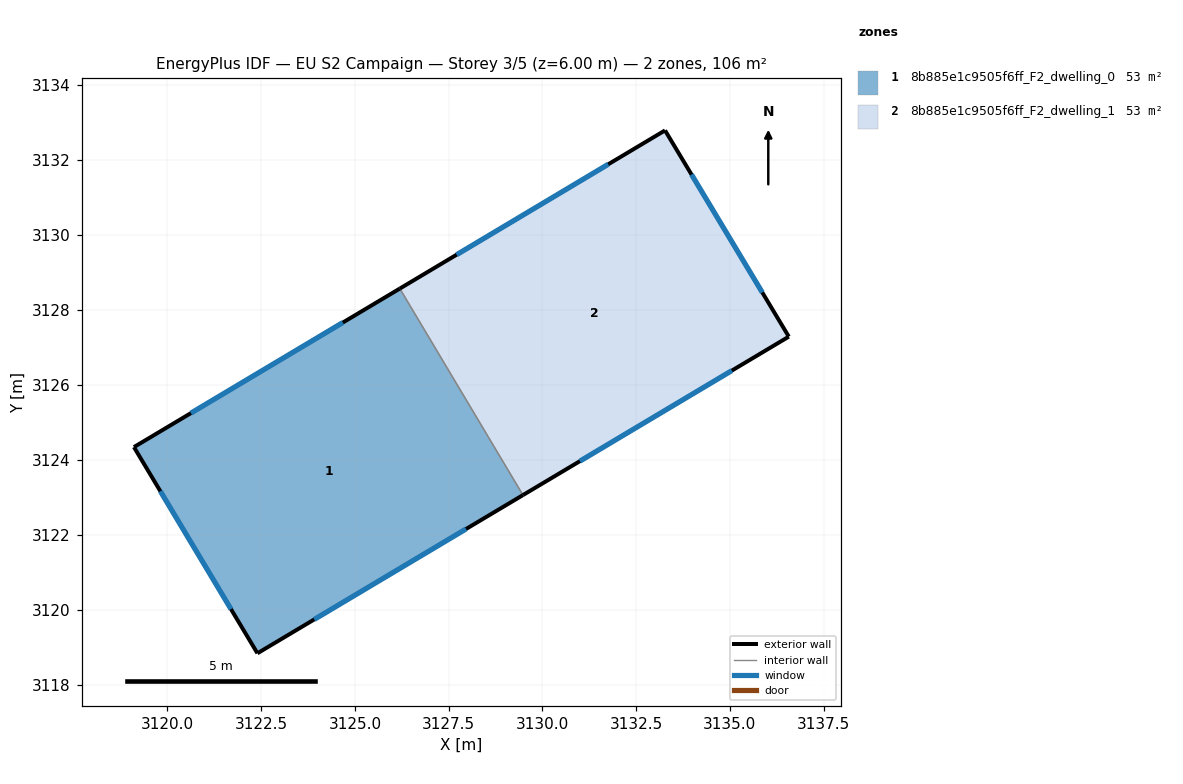
=== STOREY PLAN SPEC (per zone: floor XY polygon, exterior-wall plan segments, windows/doors) ===
zone 1: 8b885e1c9505f6ff_F2_dwelling_0  (52.9 m²)
  floor: (3126.20, 3128.56) (3129.48, 3123.05) (3122.40, 3118.84) (3119.11, 3124.33)
  exterior wall: (3126.20, 3128.56) – (3119.11, 3124.33)  [8.3 m]
    window: (3124.68, 3127.66) – (3120.63, 3125.24)  [8.1 m²]
  exterior wall: (3122.40, 3118.84) – (3129.48, 3123.05)  [8.2 m]
    window: (3123.92, 3119.74) – (3127.97, 3122.15)  [8.1 m²]
  exterior wall: (3119.11, 3124.33) – (3122.40, 3118.84)  [6.4 m]
    window: (3119.81, 3123.16) – (3121.70, 3120.01)  [6.3 m²]
  interior walls: 1
zone 2: 8b885e1c9505f6ff_F2_dwelling_1  (52.9 m²)
  floor: (3133.27, 3132.78) (3136.57, 3127.28) (3129.48, 3123.05) (3126.20, 3128.56)
  exterior wall: (3129.48, 3123.05) – (3136.57, 3127.28)  [8.3 m]
    window: (3131.00, 3123.96) – (3135.05, 3126.38)  [8.1 m²]
  exterior wall: (3133.27, 3132.78) – (3126.20, 3128.56)  [8.2 m]
    window: (3131.76, 3131.88) – (3127.71, 3129.47)  [8.1 m²]
  exterior wall: (3136.57, 3127.28) – (3133.27, 3132.78)  [6.4 m]
    window: (3135.86, 3128.46) – (3133.98, 3131.60)  [6.3 m²]
  interior walls: 1

=== DERIVED (storey summary) ===
Building: EU S2 Campaign
Storey: 3 of 5  (floor level z = 6.00 m)
Storey gross floor area: 105.8 m²
Zones on this storey: 2
  - 8b885e1c9505f6ff_F2_dwelling_0: floor 52.9 m²; exterior wall 22.9 m (68.7 m²); 3 window(s) 22.5 m²; WWR 32.7%
  - 8b885e1c9505f6ff_F2_dwelling_1: floor 52.9 m²; exterior wall 22.9 m (68.7 m²); 3 window(s) 22.5 m²; WWR 32.7%
Zone adjacency (shared interzone walls):
  - 8b885e1c9505f6ff_F2_dwelling_0 ↔ 8b885e1c9505f6ff_F2_dwelling_1